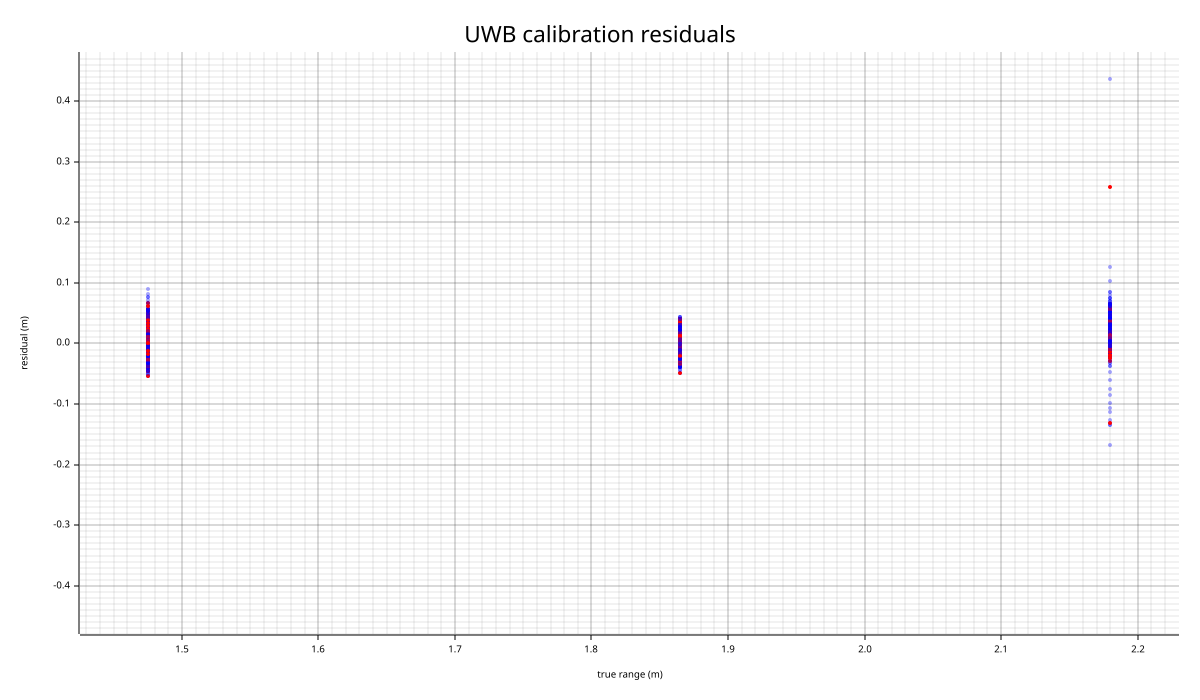

The table this chart was drawn from, first rows:
group, x, residual_m, validation
C001→C003, 1.865, 0.03052, true
C003→C001, 1.865, -0.02548, false
C002→C003, 2.18, 0.06171, false
C003→C002, 2.18, 0.04671, false
C002→C001, 1.475, -0.04043, false
C001→C003, 1.865, 0.02152, true
C003→C001, 1.865, -0.01148, false
C002→C003, 2.18, 0.06171, false
C003→C002, 2.18, 0.1037, false
C002→C001, 1.475, 0.01057, false
C003→C001, 1.865, 0.02652, true
C002→C003, 2.18, 0.07971, false
C003→C002, 2.18, 0.04271, false
C001→C002, 1.475, -0.02143, false
C002→C001, 1.475, 0.001571, false
C001→C003, 1.865, 0.01252, true
C003→C001, 1.865, 0.002518, false
C002→C003, 2.18, -0.02829, false
C003→C002, 2.18, -0.02329, false
C001→C002, 1.475, -0.03143, false
C002→C001, 1.475, -0.04043, true
C001→C003, 1.865, -0.001482, false
C003→C001, 1.865, 0.01652, false
C002→C003, 2.18, 0.05171, false
C003→C002, 2.18, -0.009294, false
C001→C002, 1.475, 0.02457, true
C002→C001, 1.475, 0.01557, false
C003→C001, 1.865, 0.01652, false
C002→C003, 2.18, 0.02871, false
C003→C002, 2.18, -0.03229, false
C001→C002, 1.475, 0.01057, true
C002→C001, 1.475, 0.006571, false
C003→C001, 1.865, -0.001482, false
C002→C003, 2.18, -0.03729, false
C003→C002, 2.18, -0.004294, false
C001→C002, 1.475, 0.006571, true
C002→C001, 1.475, -0.01743, false
C003→C001, 1.865, 0.02152, false
C002→C003, 2.18, -0.1353, false
C003→C002, 2.18, -0.1073, false
C001→C002, 1.475, 0.001571, true
C002→C001, 1.475, 0.01057, false
C003→C001, 1.865, -0.01148, false
C002→C003, 2.18, -0.07529, false
C003→C002, 2.18, -0.03729, false
C001→C002, 1.475, 0.02957, true
C002→C001, 1.475, -0.003429, false
C001→C003, 1.865, -0.01148, false
C003→C001, 1.865, -0.006482, false
C002→C003, 2.18, -0.06029, false
C003→C002, 2.18, -0.01829, true
C001→C002, 1.475, 0.02457, false
C002→C001, 1.475, 0.001571, false
C001→C003, 1.865, -0.01648, false
C003→C001, 1.865, -0.01648, false
C002→C003, 2.18, 0.2587, true
C003→C002, 2.18, 0.4367, false
C001→C002, 1.475, -0.01243, false
C002→C001, 1.475, -0.02143, false
C001→C003, 1.865, -0.006482, false
... 8,332 more rows
